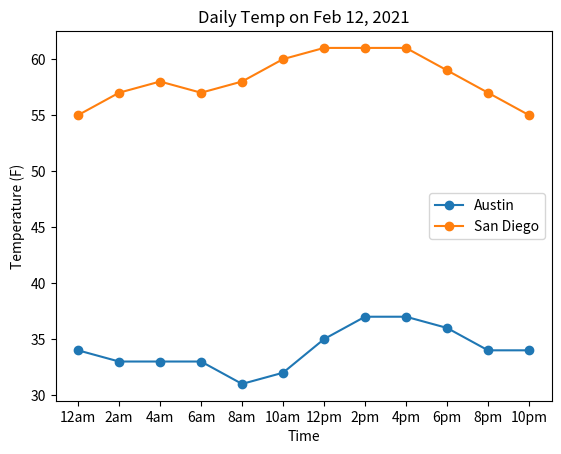

Python code for this plot:
'''
Plot the daily temperatures of Austin and San Diego
on the same graph
Data from weather.com for Fri Feb 12, 2021
'''

import matplotlib.pyplot as plt

time = ['12am', '2am', '4am', '6am', '8am', '10am', '12pm', '2pm', '4pm', '6pm', '8pm', '10pm']
austin = [34, 33, 33, 33, 31, 32, 35, 37, 37, 36, 34, 34]
sandiego = [55, 57, 58, 57, 58, 60, 61, 61, 61, 59, 57, 55]

plt.plot(time, austin, time, sandiego, marker='o')
plt.xlabel('Time')
plt.ylabel('Temperature (F)')
plt.title('Daily Temp on Feb 12, 2021')
plt.legend(['Austin', 'San Diego'])
plt.show()
